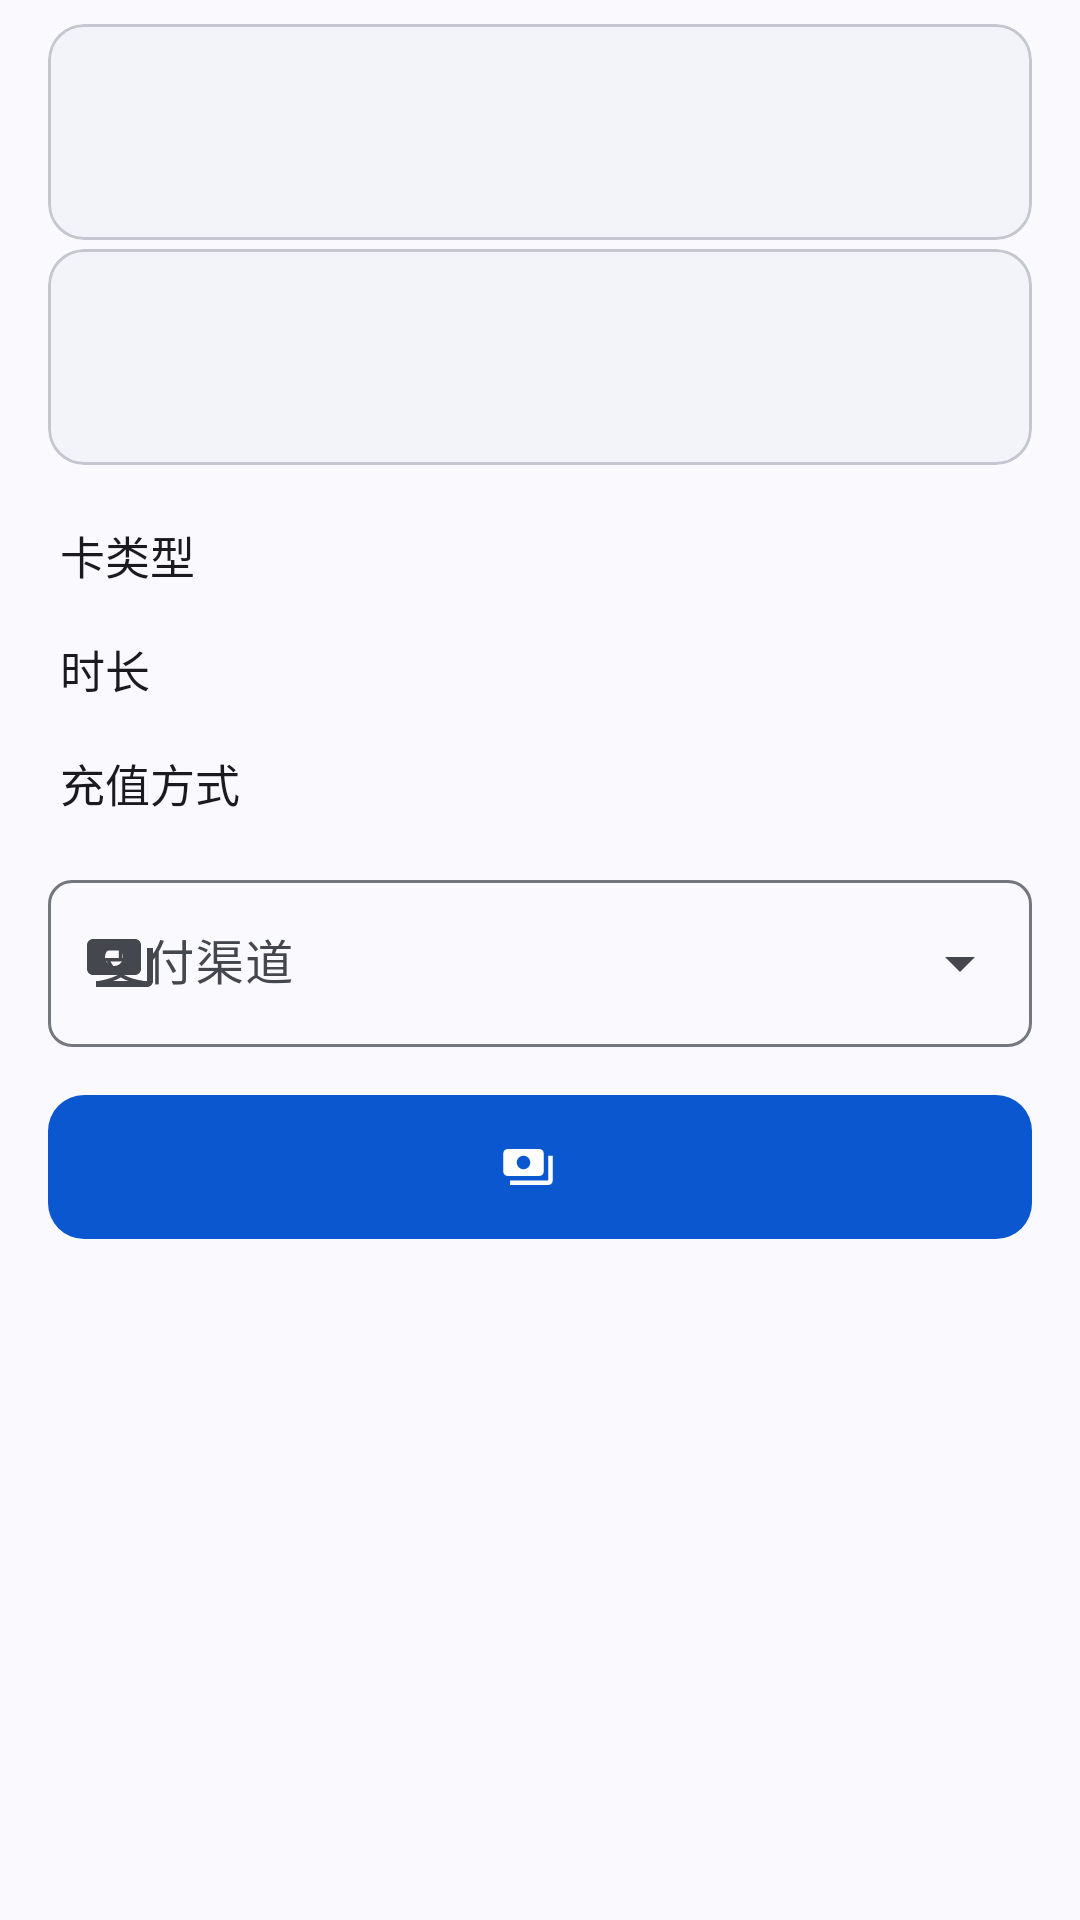

The Android layout XML behind this screen, and the referenced resources:
<!-- AndroidManifest.xml: application theme Theme.Simpfun -->
<!-- res/layout/fragment_recharge_cards.xml -->
<?xml version="1.0" encoding="utf-8"?>
<androidx.core.widget.NestedScrollView xmlns:android="http://schemas.android.com/apk/res/android"
    xmlns:app="http://schemas.android.com/apk/res-auto"
    android:layout_width="match_parent"
    android:layout_height="match_parent"
    android:clipToPadding="false"
    android:fillViewport="true"
    android:paddingBottom="24dp">

    <LinearLayout
        android:layout_width="match_parent"
        android:layout_height="wrap_content"
        android:orientation="vertical">

        <LinearLayout
            android:layout_width="match_parent"
            android:layout_height="wrap_content"
            android:orientation="vertical"
            android:paddingStart="16dp"
            android:paddingTop="8dp"
            android:paddingEnd="16dp">

            <include
                android:id="@+id/status_double"
                layout="@layout/item_card_status" />

            <include
                android:id="@+id/status_auto"
                layout="@layout/item_card_status" />
        </LinearLayout>

        <TextView
            android:layout_width="wrap_content"
            android:layout_height="wrap_content"
            android:layout_marginStart="20dp"
            android:layout_marginTop="16dp"
            android:text="@string/section_card_type"
            android:textAppearance="@style/TextAppearance.Simpfun.SectionLabel" />

        <androidx.recyclerview.widget.RecyclerView
            android:id="@+id/recycler_card_types"
            android:layout_width="match_parent"
            android:layout_height="wrap_content"
            android:layout_marginTop="4dp"
            android:clipToPadding="false"
            android:nestedScrollingEnabled="false"
            android:overScrollMode="never"
            android:paddingStart="12dp"
            android:paddingEnd="12dp" />

        <TextView
            android:layout_width="wrap_content"
            android:layout_height="wrap_content"
            android:layout_marginStart="20dp"
            android:layout_marginTop="12dp"
            android:text="@string/section_card_duration"
            android:textAppearance="@style/TextAppearance.Simpfun.SectionLabel" />

        <androidx.recyclerview.widget.RecyclerView
            android:id="@+id/recycler_card_plans"
            android:layout_width="match_parent"
            android:layout_height="wrap_content"
            android:layout_marginTop="4dp"
            android:clipToPadding="false"
            android:nestedScrollingEnabled="false"
            android:overScrollMode="never"
            android:paddingStart="12dp"
            android:paddingEnd="12dp" />

        <TextView
            android:layout_width="wrap_content"
            android:layout_height="wrap_content"
            android:layout_marginStart="20dp"
            android:layout_marginTop="12dp"
            android:text="@string/section_recharge_mode"
            android:textAppearance="@style/TextAppearance.Simpfun.SectionLabel" />

        <androidx.recyclerview.widget.RecyclerView
            android:id="@+id/recycler_card_modes"
            android:layout_width="match_parent"
            android:layout_height="wrap_content"
            android:layout_marginTop="4dp"
            android:clipToPadding="false"
            android:nestedScrollingEnabled="false"
            android:overScrollMode="never"
            android:paddingStart="12dp"
            android:paddingEnd="12dp" />

        <com.google.android.material.textfield.TextInputLayout
            android:id="@+id/input_channel"
            style="@style/Widget.Material3.TextInputLayout.OutlinedBox.ExposedDropdownMenu"
            android:layout_width="match_parent"
            android:layout_height="wrap_content"
            android:layout_marginStart="16dp"
            android:layout_marginTop="12dp"
            android:layout_marginEnd="16dp"
            android:hint="@string/section_channel"
            app:boxCornerRadiusBottomEnd="8dp"
            app:boxCornerRadiusBottomStart="8dp"
            app:boxCornerRadiusTopEnd="8dp"
            app:boxCornerRadiusTopStart="8dp"
            app:startIconDrawable="@drawable/ic_payments">

            <com.google.android.material.textfield.MaterialAutoCompleteTextView
                android:id="@+id/spinner_channel"
                android:layout_width="match_parent"
                android:layout_height="wrap_content"
                android:inputType="none"
                android:textAppearance="?attr/textAppearanceBodyLarge" />
        </com.google.android.material.textfield.TextInputLayout>

        <com.google.android.material.button.MaterialButton
            android:id="@+id/btn_pay_card"
            android:layout_width="match_parent"
            android:layout_height="48dp"
            android:layout_marginStart="16dp"
            android:layout_marginTop="16dp"
            android:layout_marginEnd="16dp"
            android:insetTop="0dp"
            android:insetBottom="0dp"
            android:textAppearance="@style/TextAppearance.Material3.TitleMedium.Emphasized"
            app:cornerRadius="12dp"
            app:icon="@drawable/ic_payments"
            app:iconGravity="textStart" />
    </LinearLayout>
</androidx.core.widget.NestedScrollView>
<!-- res/layout/item_card_status.xml (included above) -->
<?xml version="1.0" encoding="utf-8"?>
<com.google.android.material.card.MaterialCardView xmlns:android="http://schemas.android.com/apk/res/android"
    xmlns:app="http://schemas.android.com/apk/res-auto"
    android:layout_width="match_parent"
    android:layout_height="72dp"
    android:layout_marginBottom="3dp"
    app:cardBackgroundColor="?attr/colorSurfaceContainerLow"
    app:cardCornerRadius="12dp"
    app:cardElevation="0dp"
    app:rippleColor="@android:color/transparent">

    <LinearLayout
        android:layout_width="match_parent"
        android:layout_height="match_parent"
        android:gravity="center_vertical"
        android:orientation="horizontal"
        android:paddingStart="16dp"
        android:paddingEnd="16dp">

        <FrameLayout
            android:layout_width="40dp"
            android:layout_height="40dp"
            android:background="@drawable/bg_circle_primary_container">

            <ImageView
                android:id="@+id/iv_card_icon"
                android:layout_width="24dp"
                android:layout_height="24dp"
                android:layout_gravity="center"
                android:importantForAccessibility="no"
                android:src="@drawable/ic_bolt"
                app:tint="?attr/colorOnPrimaryContainer" />
        </FrameLayout>

        <LinearLayout
            android:layout_width="0dp"
            android:layout_height="wrap_content"
            android:layout_marginStart="12dp"
            android:layout_weight="1"
            android:orientation="vertical">

            <TextView
                android:id="@+id/tv_card_name"
                android:layout_width="match_parent"
                android:layout_height="wrap_content"
                android:textAppearance="?attr/textAppearanceBodyLarge"
                android:textColor="?attr/colorOnSurface" />

            <TextView
                android:id="@+id/tv_card_status"
                android:layout_width="match_parent"
                android:layout_height="wrap_content"
                android:layout_marginTop="2dp"
                android:textAppearance="?attr/textAppearanceBodyMedium"
                android:textColor="?attr/colorOnSurfaceVariant" />
        </LinearLayout>
    </LinearLayout>
</com.google.android.material.card.MaterialCardView>
<!-- resources referenced by this layout -->
<resources>
  <string name="section_card_duration">时长</string>
  <string name="section_card_type">卡类型</string>
  <string name="section_channel">支付渠道</string>
  <string name="section_recharge_mode">充值方式</string>
  <style name="TextAppearance.Simpfun.SectionLabel" parent="TextAppearance.Material3.TitleMedium.Emphasized">
          <item name="android:textSize">15sp</item>
          <item name="android:textColor">?attr/colorOnSurface</item>
      </style>
  <color name="md_theme_primary">#0B57D0</color>
  <color name="md_theme_onPrimary">#FFFFFF</color>
  <color name="md_theme_primaryContainer">#D3E3FD</color>
  <color name="md_theme_onPrimaryContainer">#041E49</color>
  <color name="md_theme_secondary">#5A5C7C</color>
  <color name="md_theme_onSecondary">#FFFFFF</color>
  <color name="md_theme_secondaryContainer">#DCE2F9</color>
  <color name="md_theme_onSecondaryContainer">#131C2B</color>
  <color name="md_theme_tertiary">#75565F</color>
  <color name="md_theme_onTertiary">#FFFFFF</color>
  <color name="md_theme_tertiaryContainer">#FFD8EE</color>
  <color name="md_theme_onTertiaryContainer">#2E1125</color>
  <color name="md_theme_error">#B3261E</color>
  <color name="md_theme_onError">#FFFFFF</color>
  <color name="md_theme_errorContainer">#F9DEDC</color>
  <color name="md_theme_onErrorContainer">#410E0B</color>
  <color name="md_theme_background">#FAF9FD</color>
  <color name="md_theme_onBackground">#1B1B1F</color>
  <color name="md_theme_surface">#FAF9FD</color>
  <color name="md_theme_onSurface">#1B1B1F</color>
  <color name="md_theme_surfaceVariant">#E1E2EC</color>
  <color name="md_theme_onSurfaceVariant">#44474E</color>
  <color name="md_theme_outline">#74777F</color>
  <color name="md_theme_outlineVariant">#C4C6D0</color>
  <color name="md_theme_inverseSurface">#303034</color>
  <color name="md_theme_inverseOnSurface">#F2F0F4</color>
  <color name="md_theme_inversePrimary">#A8C7FA</color>
  <color name="md_theme_primaryFixed">#D3E3FD</color>
  <color name="md_theme_onPrimaryFixed">#041E49</color>
  <color name="md_theme_primaryFixedDim">#A8C7FA</color>
  <color name="md_theme_onPrimaryFixedVariant">#04409F</color>
  <color name="md_theme_secondaryFixed">#DCE2F9</color>
  <color name="md_theme_onSecondaryFixed">#131C2B</color>
  <color name="md_theme_secondaryFixedDim">#BFC6DC</color>
  <color name="md_theme_onSecondaryFixedVariant">#424663</color>
  <color name="md_theme_tertiaryFixed">#FFD8EE</color>
  <color name="md_theme_onTertiaryFixed">#2E1125</color>
  <color name="md_theme_tertiaryFixedDim">#EFB8D4</color>
  <color name="md_theme_onTertiaryFixedVariant">#633B48</color>
  <color name="md_theme_surfaceDim">#DAD9E0</color>
  <color name="md_theme_surfaceBright">#FAF9FD</color>
  <color name="md_theme_surfaceContainerLowest">#FFFFFF</color>
  <color name="md_theme_surfaceContainerLow">#F3F3FA</color>
  <color name="md_theme_surfaceContainer">#EEEDF3</color>
  <color name="md_theme_surfaceContainerHigh">#E9E8EF</color>
  <color name="md_theme_surfaceContainerHighest">#E3E2E6</color>
  <style name="ThemeOverlay.Simpfun.BottomSheet" parent="ThemeOverlay.MaterialComponents.BottomSheetDialog" />
  <style name="ThemeOverlay.Simpfun.MaterialAlertDialog" parent="ThemeOverlay.Material3.MaterialAlertDialog">
          <item name="shapeAppearanceSmallComponent">@style/ShapeAppearance.Simpfun.Dialog</item>
          <item name="shapeAppearanceMediumComponent">@style/ShapeAppearance.Simpfun.Dialog</item>
      </style>
  <style name="ShapeAppearance.Simpfun.Dialog" parent="ShapeAppearance.Material3.Corner.None">
          <item name="cornerSize">12dp</item>
      </style>
</resources>
